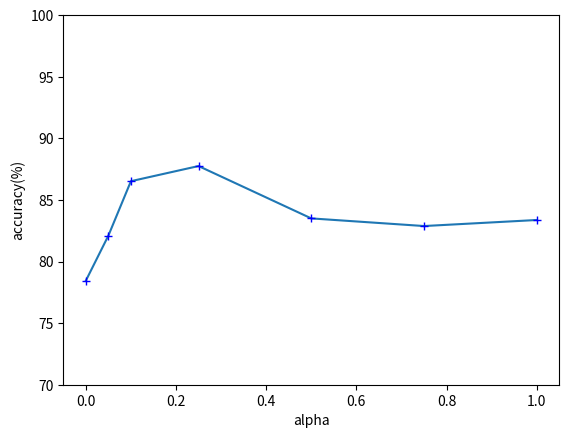

Here is the Python script that generated this plot:
import matplotlib.pyplot as plt


def visualize_patch_size():
    xs = [3, 5, 7, 9]
    ys_dataset1 = [87.33, 83.57, 84.19, 85.11]
    ys_dataset2 = [79.19, 83.44, 84.09, 76.96]
    ys_mean = [83.26, 83.50, 84.14, 81.03]
    names = ['dataset1', 'dataset2', 'mean']
    plt.plot(xs, ys_dataset1, linewidth=1)
    plt.plot(xs, ys_dataset2, linewidth=1)
    plt.plot(xs, ys_mean, linewidth=1)
    plt.legend(names, loc='upper right')
    plt.xlabel('patch_size')
    plt.ylabel('accuracy')
    # plt.show()
    plt.savefig('./' + 'patch_size.svg')


def visualize_alpha():
    alpha = [0.0, 0.05, 0.1, 0.25, 0.5, 0.75, 1.0]
    mean_value = [78.44, 82.10, 86.52, 87.75, 83.50, 82.88, 83.37]

    plt.plot(alpha, mean_value)
    plt.plot(alpha, mean_value, 'b+')
    plt.xlabel('alpha')
    plt.ylabel('accuracy(%)')
    plt.ylim((70, 100))
    plt.savefig('./' + 'alpha.svg')


if __name__ == '__main__':
    # visualize_patch_size()
    visualize_alpha()